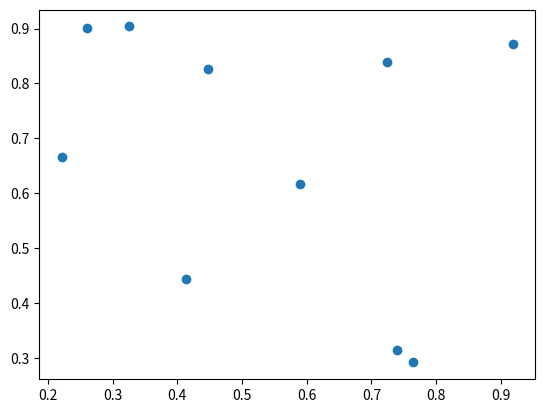
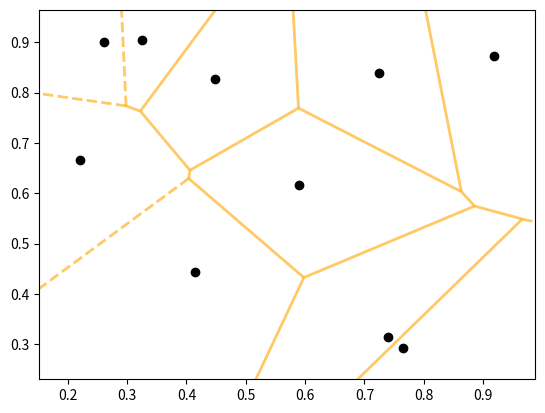

Here is the Python script that generated these plots, in order:
# %%
import numpy as np
import matplotlib.pyplot as plt
from scipy.spatial import Voronoi, voronoi_plot_2d, Delaunay

# Generate random points as seeds for the Voronoi regions
points = np.random.rand(10, 2)  # 10 random points in 2D

# Draw the points with scatter
plt.scatter(points[:,0], points[:,1])
plt.show()

# %%
# Compute Voronoi tessellation
vor = Voronoi(points)

# Compute Delaunay triangulation
# tri = Delaunay(points)

# Plot
fig, ax = plt.subplots()
voronoi_plot_2d(vor, ax=ax, show_vertices=False, line_colors='orange', line_width=2, line_alpha=0.6, point_size=2)
# Plot Delaunay triangulation on top of Voronoi diagram
# ax.triplot(points[:, 0], points[:, 1], tri.simplices, 'b-')

# Optionally, add the points as black dots
ax.plot(points[:,0], points[:,1], 'ko')

plt.show()

# %%
